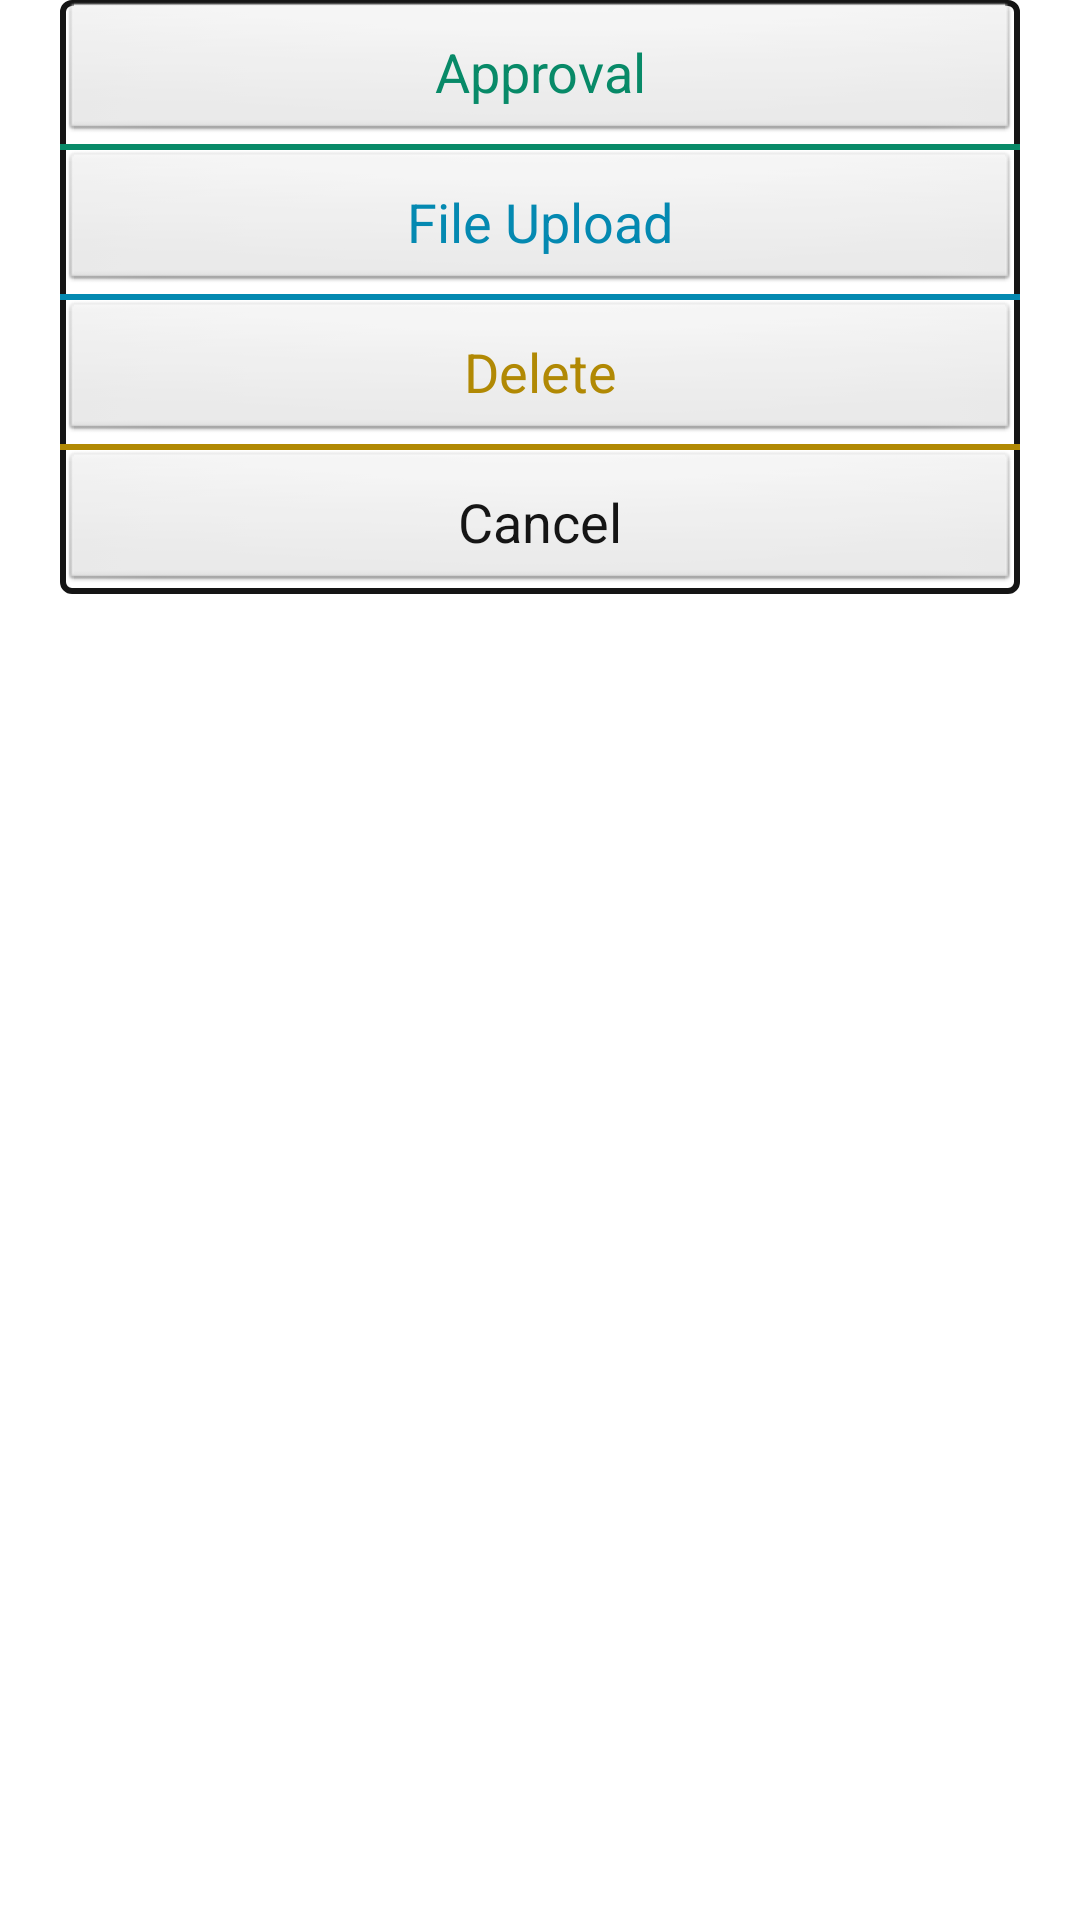

The Android layout XML behind this screen, and the referenced resources:
<!-- AndroidManifest.xml: application theme Theme.NoTitleBar.WithColoredSpinners -->
<!-- res/layout/fileuploaddialouge.xml -->
<?xml version="1.0" encoding="utf-8"?>
<LinearLayout xmlns:android="http://schemas.android.com/apk/res/android"
    android:layout_width="match_parent"
    android:layout_height="match_parent"
    android:background="#FFFFFF"
    android:orientation="vertical" >

    <LinearLayout
        android:layout_width="wrap_content"
        android:layout_height="wrap_content"
        android:layout_gravity="center"
        android:layout_marginLeft="20dp"
        android:layout_marginRight="20dp"
        android:background="@drawable/draw_forget_popup_bg"
        android:gravity="center"
        android:orientation="vertical" >

        <LinearLayout
            android:layout_width="fill_parent"
            android:layout_height="wrap_content"
            android:gravity="center"
            android:orientation="vertical" >

            <Button
                android:id="@+id/btn_Approval"
                android:layout_width="fill_parent"
                android:layout_height="wrap_content"
                android:gravity="center"
                android:padding="10dp"
                android:text="Approval"
                android:textColor="#088A68"
                android:textSize="18sp" />
        </LinearLayout>

        <View
            android:layout_width="fill_parent"
            android:layout_height="2dp"
            android:background="#088A68" />

        <LinearLayout
            android:layout_width="fill_parent"
            android:layout_height="wrap_content"
            android:gravity="center"
            android:orientation="vertical" >

            <Button
                android:id="@+id/btn_upload"
                android:layout_width="fill_parent"
                android:layout_height="wrap_content"
                android:gravity="center"
                android:padding="10dp"
                android:text="File Upload"
                android:textColor="#0489B1"
                android:textSize="18sp" />
        </LinearLayout>

        <View
            android:layout_width="fill_parent"
            android:layout_height="2dp"
            android:background="#0489B1" />

        <LinearLayout
            android:layout_width="fill_parent"
            android:layout_height="wrap_content"
            android:gravity="center"
            android:orientation="vertical" >

            <Button
                android:id="@+id/btn_Delete"
                android:layout_width="fill_parent"
                android:layout_height="wrap_content"
                android:gravity="center"
                android:padding="10dp"
                android:text="Delete"
                android:textColor="#B18904"
                android:textSize="18sp" />
        </LinearLayout>

        <View
            android:layout_width="fill_parent"
            android:layout_height="2dp"
            android:background="#B18904" />

        <LinearLayout
            android:layout_width="fill_parent"
            android:layout_height="wrap_content"
            android:gravity="center"
            android:orientation="vertical" >

            <Button
                android:id="@+id/btn_Cancel"
                android:layout_width="fill_parent"
                android:layout_height="wrap_content"
                android:gravity="center"
                android:padding="10dp"
                android:text="Cancel"
                android:textColor="#151515"
                android:textSize="18sp" />
        </LinearLayout>
    </LinearLayout>

</LinearLayout>
<!-- resources referenced by this layout -->
<resources>
  <!-- drawable draw_forget_popup_bg (drawable) -->
  <?xml version="1.0" encoding="utf-8"?>
  <shape xmlns:android="http://schemas.android.com/apk/res/android"
      android:shape="rectangle" >
  
      <solid android:color="#FFFFFF" />
  
      <corners
          android:bottomLeftRadius="3dp"
          android:bottomRightRadius="3dp"
          android:topLeftRadius="3dp"
          android:topRightRadius="3dp" />
  
      <stroke
          android:width="2dp"
          android:color="#151515" />
  
  </shape>
  <style name="Theme.NoTitleBar.WithColoredSpinners" parent="@android:style/Theme.NoTitleBar">
          <item name="android:spinnerItemStyle">@style/SpinnerItem</item>
          <item name="android:spinnerDropDownItemStyle">@style/SpinnerItem.DropDownItem</item>
      </style>
  <style name="SpinnerItem" parent="@android:style/Widget.TextView.SpinnerItem">
          <item name="android:textColor">#00FF00</item>
      </style>
  <style name="SpinnerItem.DropDownItem" parent="@android:style/Widget.DropDownItem.Spinner">
          <item name="android:textColor">#FF0000</item>
      </style>
</resources>
